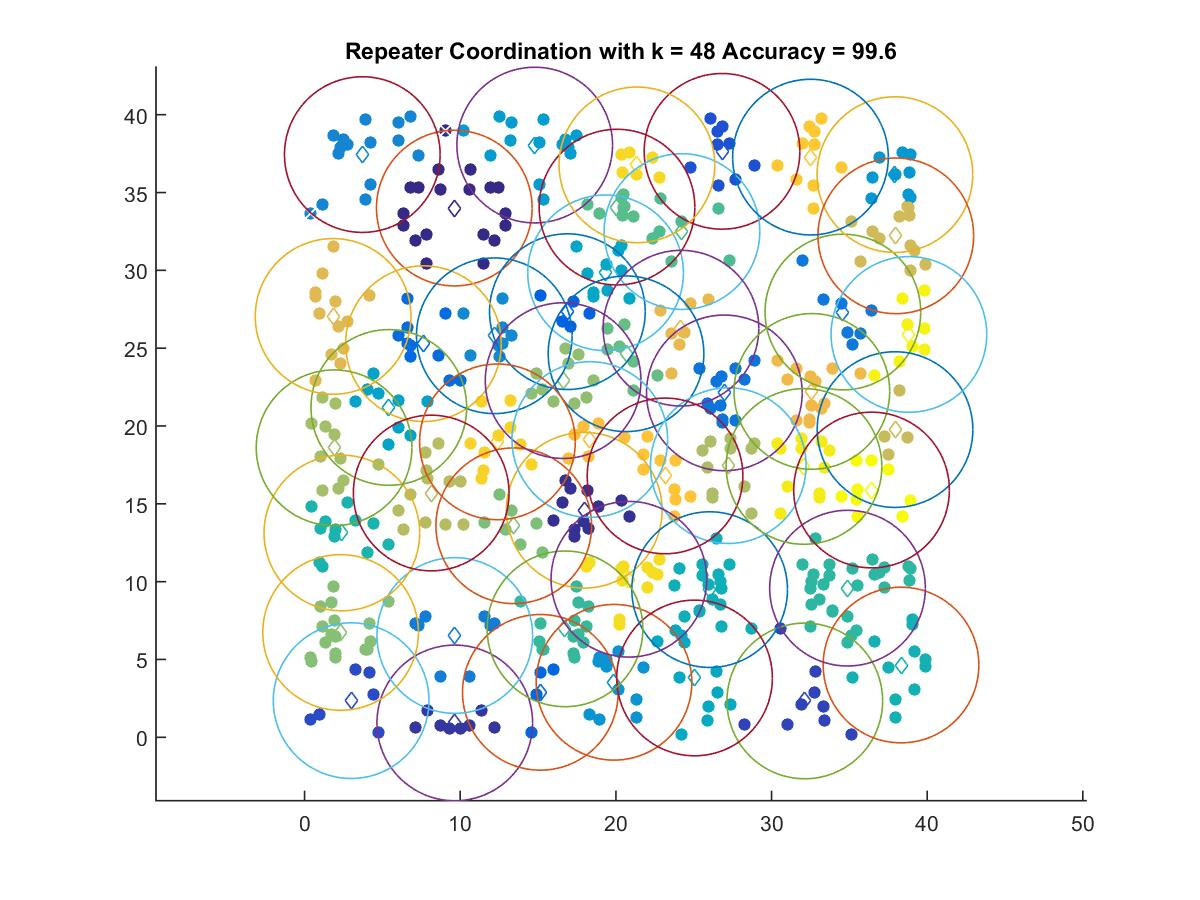

The data file committed next to this chart (first rows):
9.6183, 34.001
17.97, 14.59
9.649, 0.9228
32.14, 2.336
2.989, 2.354
26.82, 37.65
16.88, 27.35
15.14, 2.889
7.635, 25.29
26.97, 22.13
34.58, 27.32
9.649, 6.54
3.707, 37.44
12.19, 25.8
19.88, 3.534
37.93, 36.15
14.78, 38.05
5.412, 21.19
19.34, 29.84
25.05, 3.811
26.02, 9.487
38.32, 4.643
2.394, 13.13
34.88, 9.581
16.73, 6.968
24.24, 32.49
20.07, 34.06
20.65, 24.64
13.44, 13.59
2.313, 6.736
16.61, 22.92
1.893, 18.6
27.22, 17.45
8.134, 15.69
37.93, 19.77
37.98, 32.22
1.83, 27.04
24.18, 26.29
32.59, 22.22
18.32, 19.13
23.16, 16.79
32.5, 37.28
12.39, 18.98
21.35, 36.78
20.84, 10.15
32.09, 17.4
38.83, 25.88
36.42, 15.89
